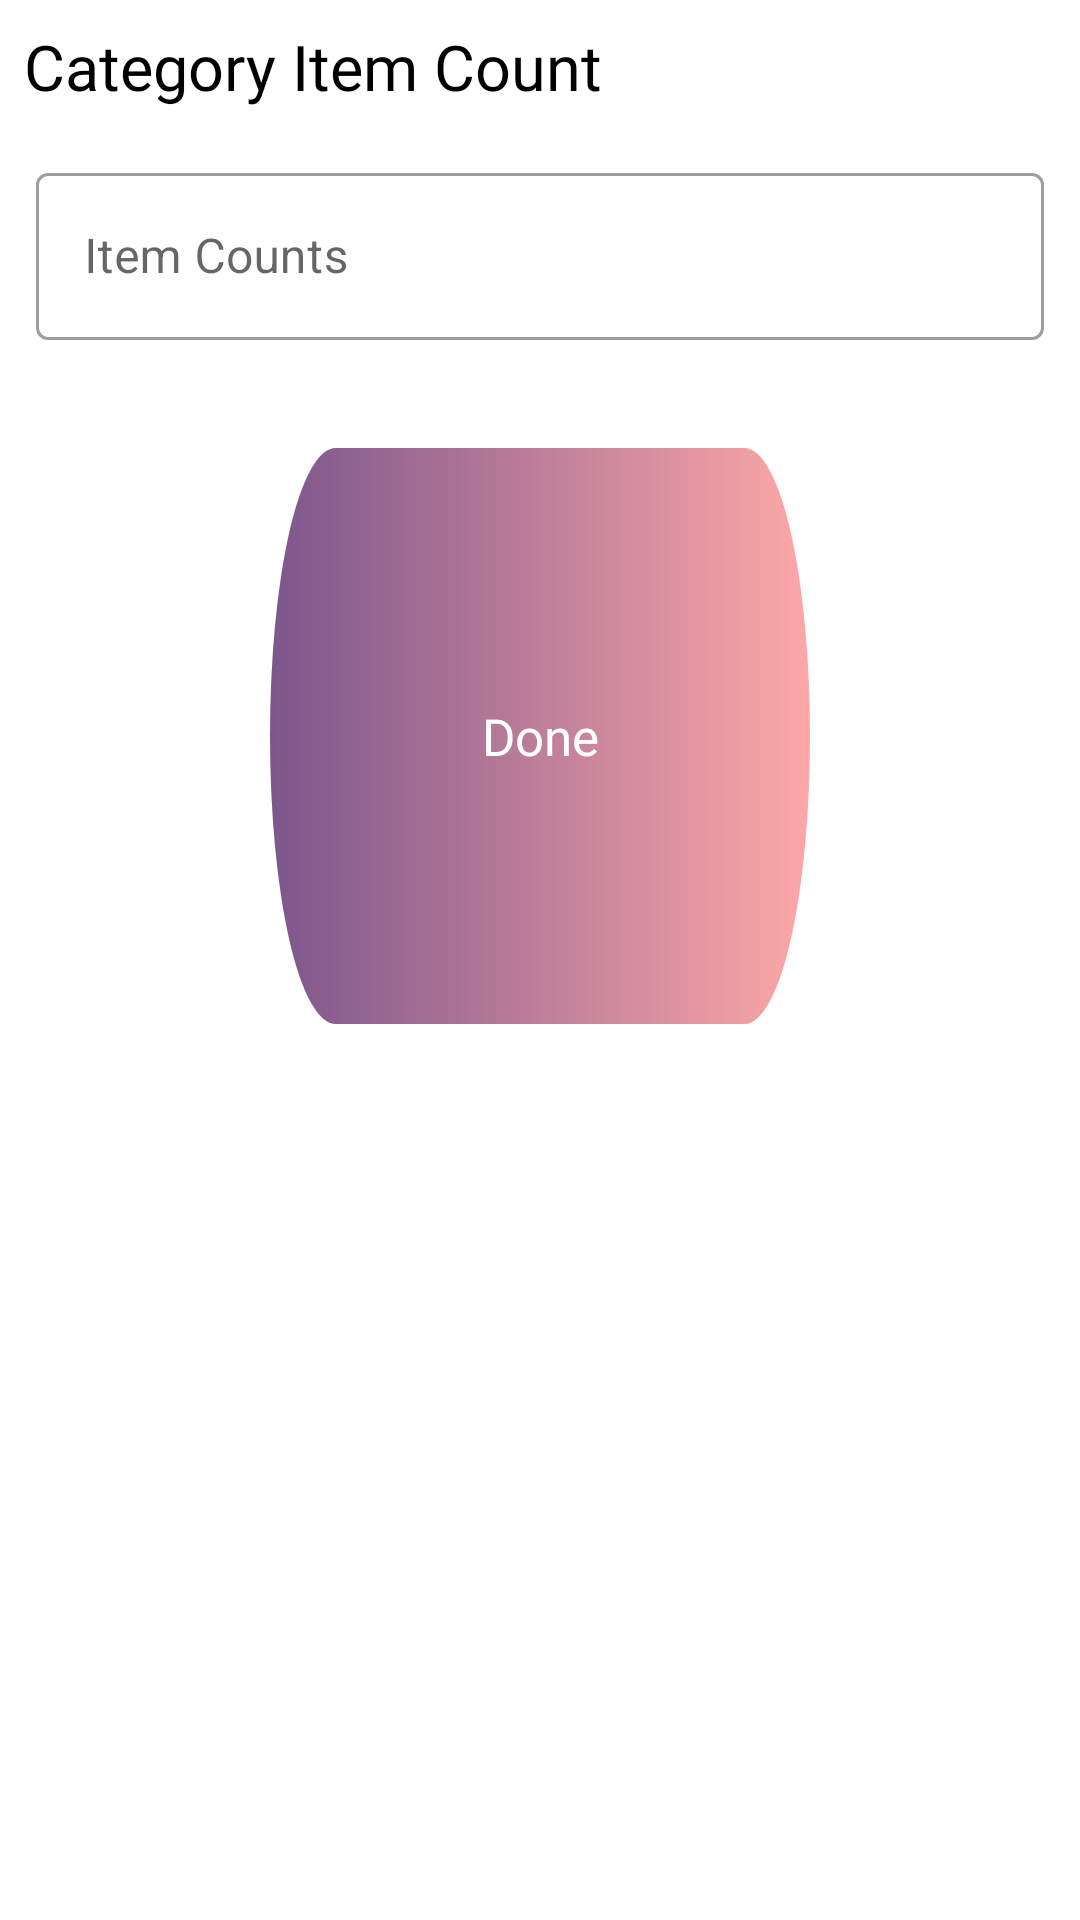

Here is an Android app screen rendered from its layout file. Give the layout XML and the strings, colors and styles it references.
<!-- AndroidManifest.xml: application theme Theme.MobileAccountent -->
<!-- res/layout/alert_dialog_category_item.xml -->
<?xml version="1.0" encoding="utf-8"?>
<androidx.constraintlayout.widget.ConstraintLayout xmlns:android="http://schemas.android.com/apk/res/android"
    xmlns:app="http://schemas.android.com/apk/res-auto"
    xmlns:tools="http://schemas.android.com/tools"
    android:layout_width="match_parent"
    android:layout_height="wrap_content">

    <TextView
        android:id="@+id/cat_item_name"
        android:layout_width="0dp"
        android:layout_height="wrap_content"
        android:layout_margin="4dp"
        android:fontFamily="@font/poppins"
        android:padding="4dp"
        android:textColor="?attr/admin_text_color"
        android:textSize="21sp"
        app:layout_constraintStart_toStartOf="parent"
        app:layout_constraintTop_toTopOf="parent"
        app:layout_constraintWidth_percent=".8"
        android:text="@string/category_item_count" />

    <com.google.android.material.textfield.TextInputLayout
        android:id="@+id/item_counts"
        style="@style/Widget.MaterialComponents.TextInputLayout.OutlinedBox"
        android:layout_width="match_parent"
        android:layout_height="wrap_content"
        android:elevation="8dp"
        android:padding="4dp"
        android:layout_margin="8dp"
        app:layout_constraintStart_toStartOf="parent"
        app:layout_constraintTop_toBottomOf="@id/cat_item_name">


        <com.google.android.material.textfield.TextInputEditText
            android:id="@+id/count_field"
            android:layout_width="match_parent"
            android:layout_height="match_parent"
            android:hint="@string/item_counts"
            android:inputType="number" />
    </com.google.android.material.textfield.TextInputLayout>

    <ImageButton
        android:id="@+id/add_item_button"
        android:layout_width="0dp"
        android:layout_height="0dp"
        android:background="@drawable/ic_login_btn"
        android:elevation="8dp"
        android:layout_marginTop="32dp"
        app:layout_constraintEnd_toEndOf="parent"
        app:layout_constraintHeight_percent=".30"
        app:layout_constraintStart_toStartOf="parent"
        app:layout_constraintTop_toBottomOf="@+id/item_counts"
        app:layout_constraintWidth_percent=".50"
        tools:ignore="SpeakableTextPresentCheck" />

    <TextView
        android:layout_width="wrap_content"
        android:layout_height="wrap_content"
        android:elevation="8dp"
        android:fontFamily="@font/poppins"
        android:text="@string/done"
        android:textColor="@color/white"
        android:textSize="17sp"
        app:layout_constraintBottom_toBottomOf="@id/add_item_button"
        app:layout_constraintEnd_toEndOf="@id/add_item_button"
        app:layout_constraintStart_toStartOf="@id/add_item_button"
        app:layout_constraintTop_toTopOf="@id/add_item_button" />


</androidx.constraintlayout.widget.ConstraintLayout>
<!-- resources referenced by this layout -->
<resources>
  <color name="white">#FFFFFFFF</color>
  <!-- drawable ic_login_btn (drawable) -->
  <vector xmlns:android="http://schemas.android.com/apk/res/android"
      xmlns:aapt="http://schemas.android.com/aapt"
      android:width="271dp"
      android:height="66dp"
      android:viewportWidth="271"
      android:viewportHeight="66">
    <path
        android:pathData="M33,0L238,0A33,33 0,0 1,271 33L271,33A33,33 0,0 1,238 66L33,66A33,33 0,0 1,0 33L0,33A33,33 0,0 1,33 0z">
      <aapt:attr name="android:fillColor">
        <gradient 
            android:startY="33"
            android:startX="271"
            android:endY="33"
            android:endX="-1.0714175E-15"
            android:type="linear">
          <item android:offset="0" android:color="#FEA8A7"/>
          <item android:offset="1" android:color="#7C568C"/>
        </gradient>
      </aapt:attr>
    </path>
  </vector>
  <string name="category_item_count">Category Item Count</string>
  <string name="done">Done</string>
  <string name="item_counts">Item Counts</string>
  <color name="illusion">#F5ABC9</color>
  <color name="cerise">#E93B81</color>
  <color name="pippin">#FFE5E2</color>
  <color name="siren">#86003C</color>
  <color name="black">#000000</color>
  <!-- drawable ic_login_header (drawable) -->
  <vector xmlns:android="http://schemas.android.com/apk/res/android"
      xmlns:aapt="http://schemas.android.com/aapt"
      android:width="411dp"
      android:height="362dp"
      android:viewportWidth="411"
      android:viewportHeight="362">
    <path
        android:pathData="M211.154,362c-96.408,-0.624 -199.978,-24.336 -211.154,-26.96L0,0h411L411,334.948c-7.354,2.092 -94.918,26.42 -192.134,27.052Z">
      <aapt:attr name="android:fillColor">
        <gradient 
            android:startY="181"
            android:endY="181"
            android:startX="0"
            android:endX="411"
            android:type="linear">
          <item android:offset="0" android:color="#8B608F"/>
          <item android:offset="1" android:color="#FEA8A7"/>
        </gradient>
      </aapt:attr>
    </path>
  </vector>
  <color name="gray500">#555555</color>
</resources>
